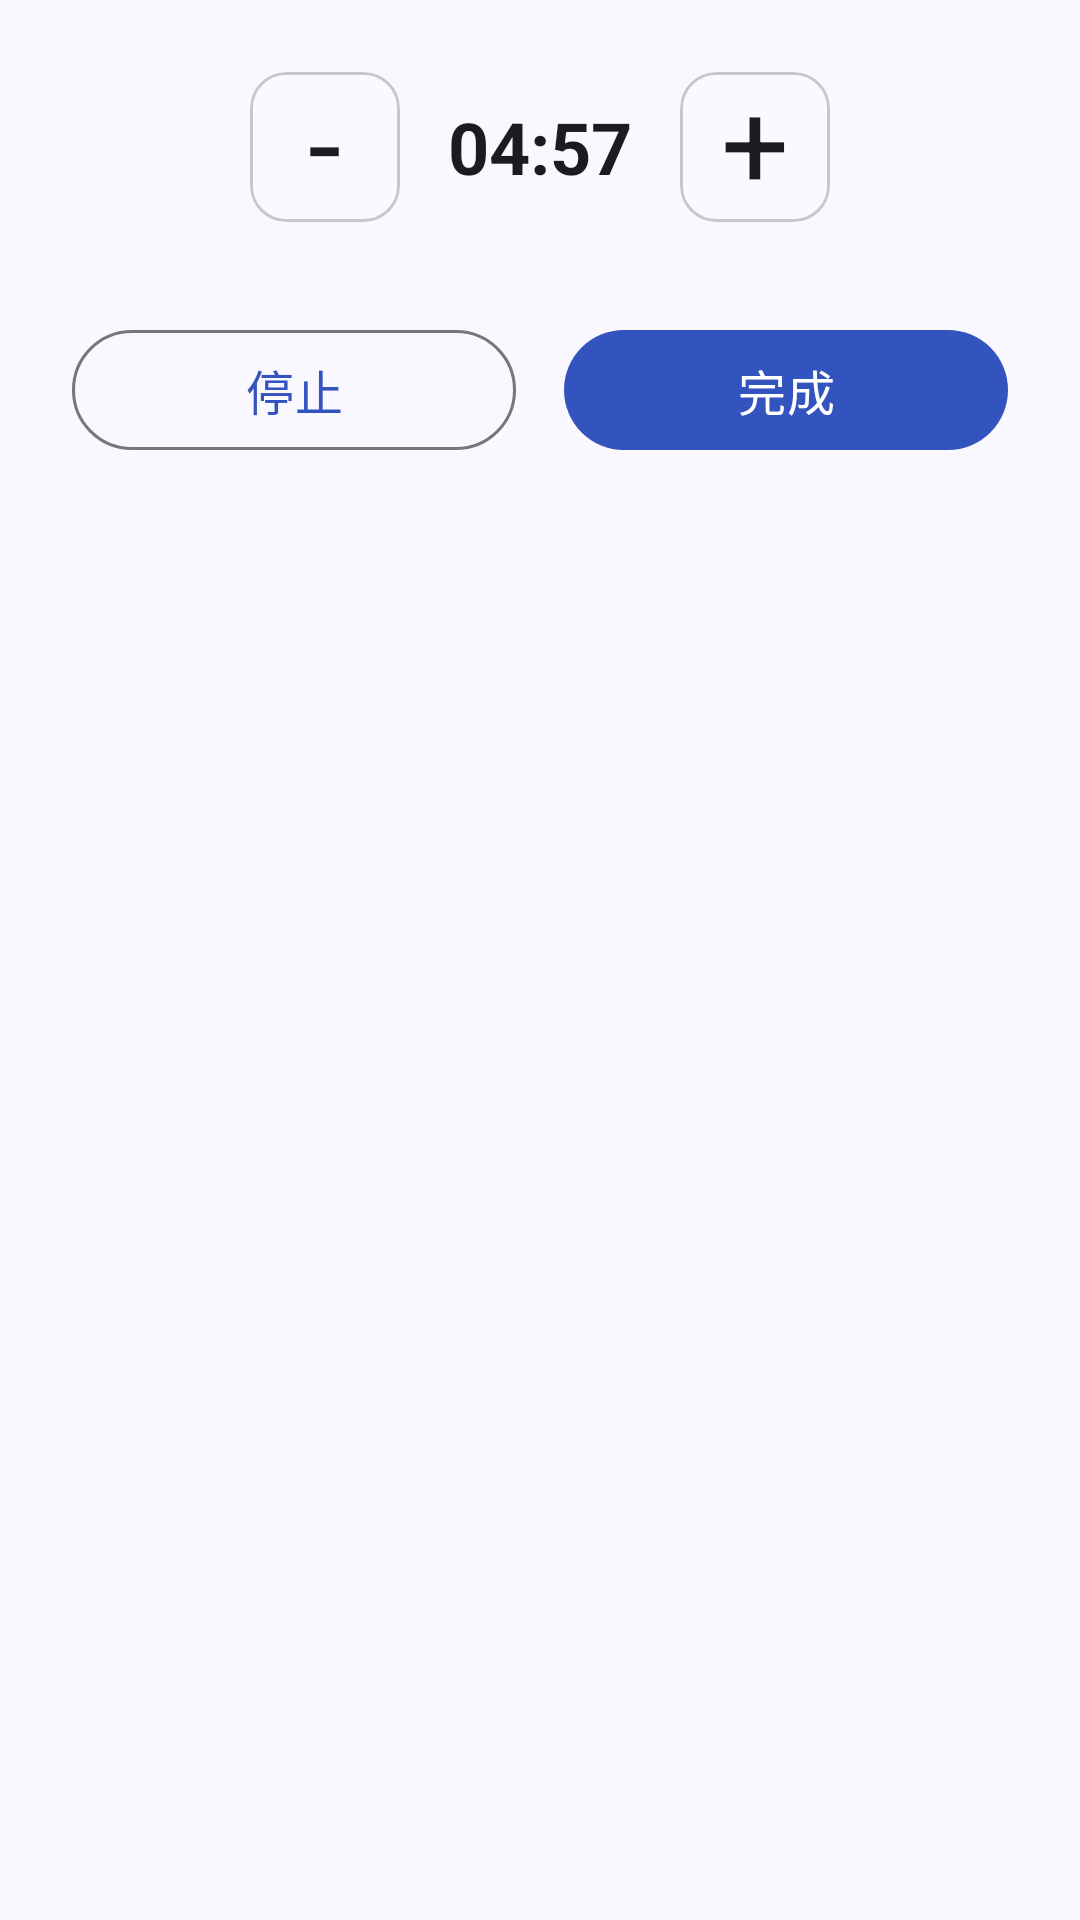

Reconstruct the res/layout file that produces this screen, plus the resources it refers to.
<!-- AndroidManifest.xml: application theme AppTheme -->
<!-- res/layout/dialog_sleep_timer_control.xml -->
<?xml version="1.0" encoding="utf-8"?>
<LinearLayout xmlns:android="http://schemas.android.com/apk/res/android"
    xmlns:app="http://schemas.android.com/apk/res-auto"
    android:layout_width="match_parent"
    android:layout_height="wrap_content"
    android:orientation="vertical"
    android:padding="24dp">


    
    <LinearLayout
        android:layout_width="match_parent"
        android:layout_height="wrap_content"
        android:layout_marginBottom="32dp"
        android:gravity="center"
        android:orientation="horizontal">

        
        <com.google.android.material.card.MaterialCardView
            android:id="@+id/btn_minus_5min"
            android:layout_width="50dp"
            android:layout_height="50dp"
            android:layout_marginEnd="@dimen/margin_16"
            android:clickable="true"
            android:focusable="true"
            android:gravity="center"
            android:includeFontPadding="false"
            android:orientation="vertical"
            android:paddingStart="0dp"
            android:paddingTop="-10dp"
            android:paddingEnd="0dp"
            app:iconPadding="0dp">

            <TextView
                android:layout_width="wrap_content"
                android:layout_height="wrap_content"
                android:layout_gravity="center"
                android:gravity="center"
                android:includeFontPadding="false"
                android:text="-"
                android:textColor="?android:attr/textColorPrimary"
                android:textSize="40dp" />

        </com.google.android.material.card.MaterialCardView>

        
        <TextView
            android:id="@+id/tv_remaining_time"
            android:layout_width="wrap_content"
            android:layout_height="match_parent"
            android:gravity="center"
            android:text="04:57"
            android:textColor="?android:attr/textColorPrimary"
            android:textSize="24sp"
            android:textStyle="bold" />


        
        <com.google.android.material.card.MaterialCardView
            android:id="@+id/btn_plus_5min"
            android:layout_width="50dp"
            android:layout_height="50dp"
            android:layout_marginStart="@dimen/margin_16"
            android:clickable="true"
            android:focusable="true"
            android:gravity="center"
            android:includeFontPadding="false"
            android:orientation="vertical"
            android:paddingStart="0dp"
            android:paddingTop="-10dp"
            android:paddingEnd="0dp"
            app:iconPadding="0dp">

            <TextView
                android:layout_width="wrap_content"
                android:layout_height="wrap_content"
                android:layout_gravity="center"
                android:gravity="center"
                android:includeFontPadding="false"
                android:text="+"
                android:textColor="?android:attr/textColorPrimary"
                android:textSize="40dp" />

        </com.google.android.material.card.MaterialCardView>

    </LinearLayout>

    
    <LinearLayout
        android:layout_width="match_parent"
        android:layout_height="wrap_content"
        android:orientation="horizontal">

        <com.google.android.material.button.MaterialButton
            android:id="@+id/btn_stop"
            style="@style/Widget.Material3.Button.OutlinedButton"
            android:layout_width="0dp"
            android:layout_height="wrap_content"
            android:layout_marginEnd="8dp"
            android:layout_weight="1"
            android:text="@string/button_stop"
            android:textSize="16sp" />

        <com.google.android.material.button.MaterialButton
            android:id="@+id/btn_done"
            style="@style/Widget.Material3.Button"
            android:layout_width="0dp"
            android:layout_height="wrap_content"
            android:layout_marginStart="8dp"
            android:layout_weight="1"
            android:text="@string/button_finish"
            android:textSize="16sp" />

    </LinearLayout>

</LinearLayout>
<!-- resources referenced by this layout -->
<resources>
  <dimen name="margin_16">16dp</dimen>
  <string name="button_finish">完成</string>
  <string name="button_stop">停止</string>
  <color name="md_theme_primary">#3353BE</color>
  <color name="md_theme_onPrimary">#FFFFFF</color>
  <color name="md_theme_primaryContainer">#D6E3FF</color>
  <color name="md_theme_onPrimaryContainer">#284777</color>
  <color name="md_theme_secondary">#565F71</color>
  <color name="md_theme_onSecondary">#FFFFFF</color>
  <color name="md_theme_secondaryContainer">#DAE2F9</color>
  <color name="md_theme_onSecondaryContainer">#3E4759</color>
  <color name="md_theme_tertiary">#5B5891</color>
  <color name="md_theme_onTertiary">#FFFFFF</color>
  <color name="md_theme_tertiaryContainer">#E3DFFF</color>
  <color name="md_theme_onTertiaryContainer">#434078</color>
  <color name="md_theme_error">#BA1A1A</color>
  <color name="md_theme_onError">#FFFFFF</color>
  <color name="md_theme_errorContainer">#FFDAD6</color>
  <color name="md_theme_onErrorContainer">#93000A</color>
  <color name="md_theme_background">#FAF8FF</color>
  <color name="md_theme_onBackground">#191C20</color>
  <color name="md_theme_surface">#F9F9FF</color>
  <color name="md_theme_onSurface">#191C20</color>
  <color name="md_theme_surfaceVariant">#E0E2EC</color>
  <color name="md_theme_onSurfaceVariant">#44474E</color>
  <color name="md_theme_outline">#74777F</color>
  <color name="md_theme_outlineVariant">#C4C6D0</color>
  <color name="md_theme_inverseSurface">#2E3036</color>
  <color name="md_theme_inverseOnSurface">#F0F0F7</color>
  <color name="md_theme_inversePrimary">#AAC7FF</color>
  <color name="md_theme_primaryFixed">#D6E3FF</color>
  <color name="md_theme_onPrimaryFixed">#001B3E</color>
  <color name="md_theme_primaryFixedDim">#AAC7FF</color>
  <color name="md_theme_onPrimaryFixedVariant">#284777</color>
  <color name="md_theme_secondaryFixed">#DAE2F9</color>
  <color name="md_theme_onSecondaryFixed">#131C2B</color>
  <color name="md_theme_secondaryFixedDim">#BEC6DC</color>
  <color name="md_theme_onSecondaryFixedVariant">#3E4759</color>
  <color name="md_theme_tertiaryFixed">#E3DFFF</color>
  <color name="md_theme_onTertiaryFixed">#17124A</color>
  <color name="md_theme_tertiaryFixedDim">#C4C0FF</color>
  <color name="md_theme_onTertiaryFixedVariant">#434078</color>
  <color name="md_theme_surfaceDim">#D9D9E0</color>
  <color name="md_theme_surfaceBright">#F9F9FF</color>
  <color name="md_theme_surfaceContainerLowest">#FFFFFF</color>
  <color name="md_theme_surfaceContainerLow">#F3F3FA</color>
  <color name="md_theme_surfaceContainer">#EDEDF4</color>
  <color name="md_theme_surfaceContainerHigh">#E7E8EE</color>
  <color name="md_theme_surfaceContainerHighest">#E2E2E9</color>
</resources>
